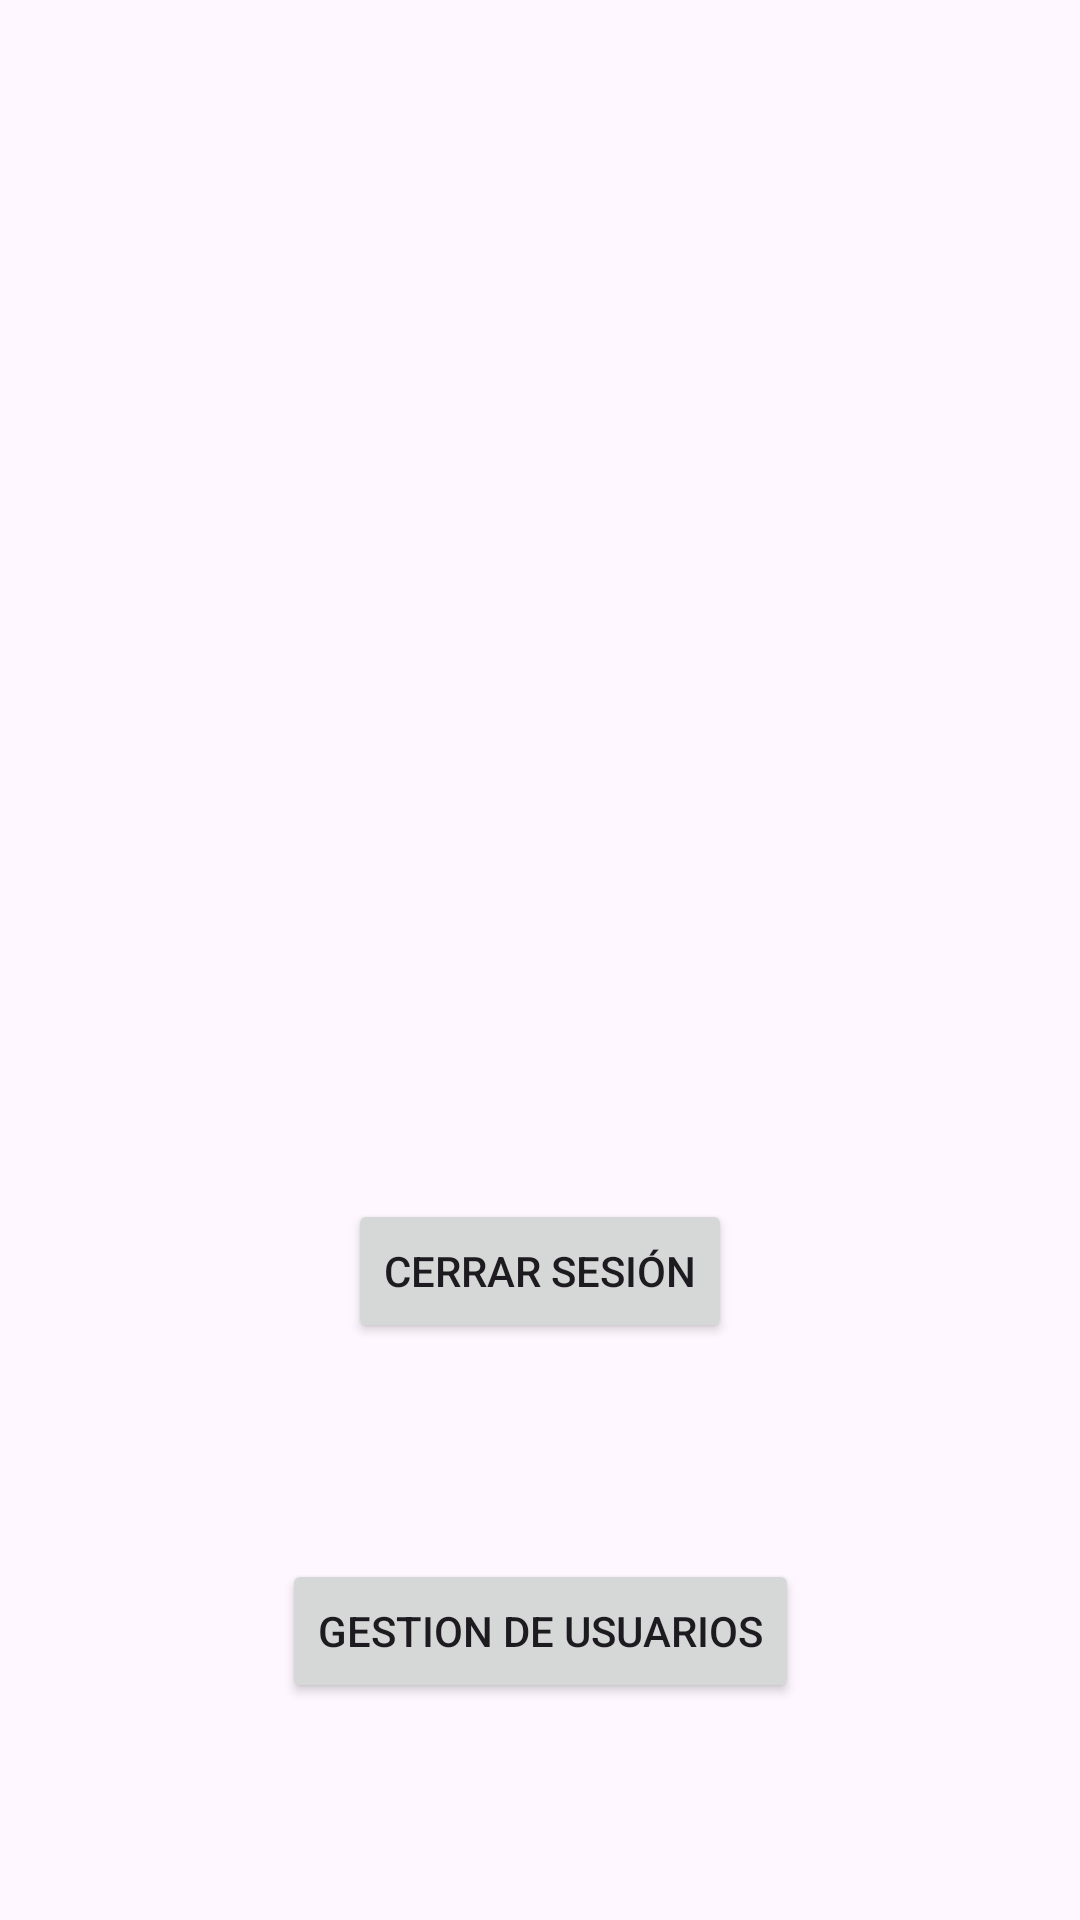

This screen was rendered from an Android layout file. Write that file and the resources it references.
<!-- AndroidManifest.xml: application theme Theme.Optativa1 -->
<!-- res/layout/activity_clients.xml -->
<?xml version="1.0" encoding="utf-8"?>
<androidx.constraintlayout.widget.ConstraintLayout xmlns:android="http://schemas.android.com/apk/res/android"
    xmlns:app="http://schemas.android.com/apk/res-auto"
    xmlns:tools="http://schemas.android.com/tools"
    android:id="@+id/main"
    android:layout_width="match_parent"
    android:layout_height="match_parent"
    tools:context=".ClientsActivity">

    <TextView
        android:id="@+id/info1"
        android:layout_width="wrap_content"
        android:layout_height="wrap_content"
        app:layout_constraintBottom_toBottomOf="parent"
        app:layout_constraintEnd_toEndOf="parent"
        app:layout_constraintHorizontal_bias="0.5"
        app:layout_constraintStart_toStartOf="parent"
        app:layout_constraintTop_toTopOf="parent"
        app:layout_constraintVertical_bias="0.5" />

    <Button
        android:id="@+id/boton2"
        android:layout_width="wrap_content"
        android:layout_height="wrap_content"
        android:layout_marginTop="70dp"
        android:text="Cerrar sesión"
        app:layout_constraintEnd_toEndOf="parent"
        app:layout_constraintHorizontal_bias="0.5"
        app:layout_constraintStart_toStartOf="parent"
        app:layout_constraintTop_toBottomOf="@+id/info1" />

    <Button
        android:id="@+id/boton3"
        android:layout_width="wrap_content"
        android:layout_height="wrap_content"
        android:layout_marginTop="72dp"
        android:text="Gestion de usuarios"
        app:layout_constraintEnd_toEndOf="parent"
        app:layout_constraintStart_toStartOf="parent"
        app:layout_constraintTop_toBottomOf="@+id/boton2" />
</androidx.constraintlayout.widget.ConstraintLayout>
<!-- resources referenced by this layout -->
<resources>
  <style name="Theme.Optativa1" parent="Base.Theme.Optativa1" />
  <style name="Base.Theme.Optativa1" parent="Theme.Material3.DayNight.NoActionBar">
          
          
      </style>
</resources>
